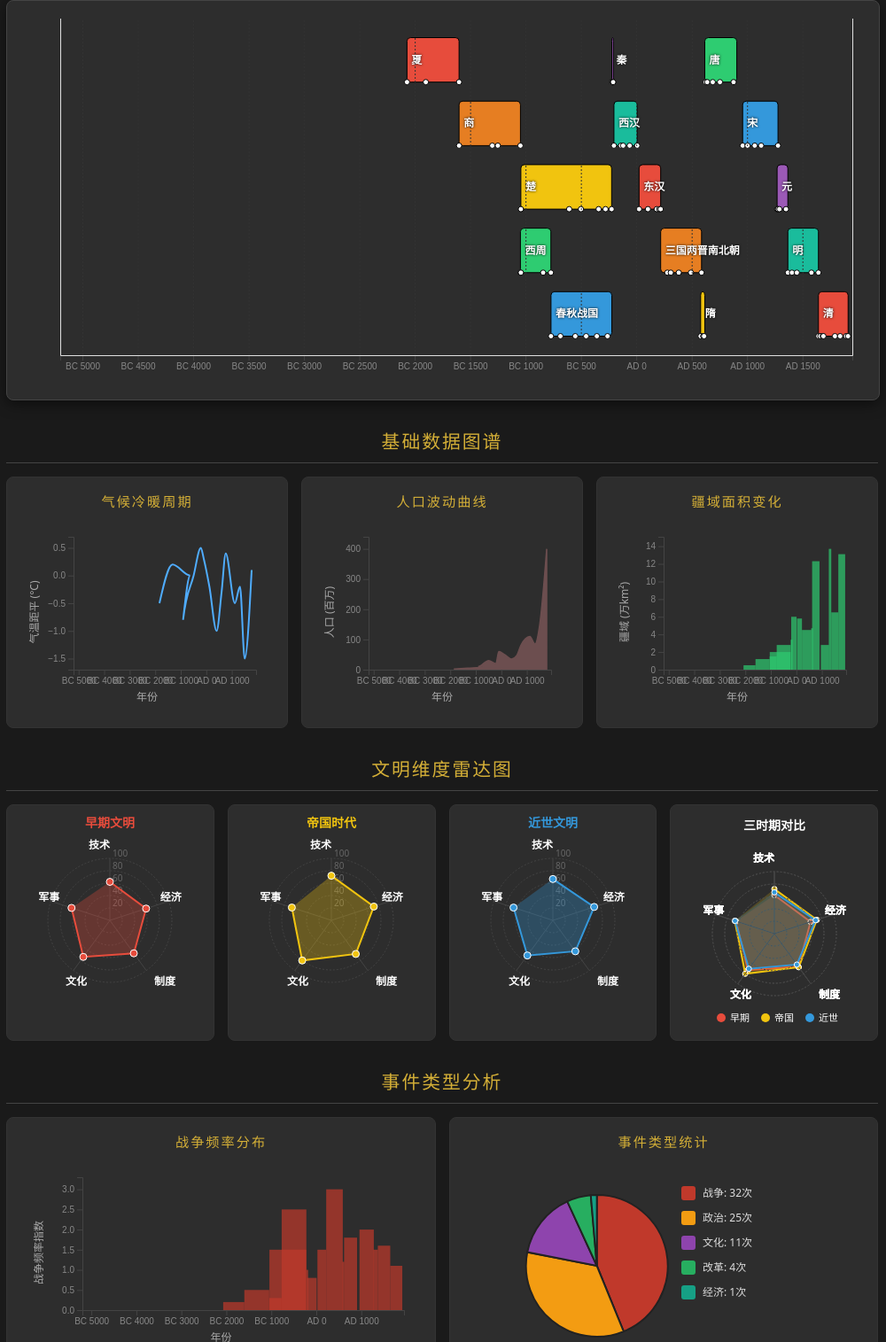
D3 v7 page, settled after 480 driven frames (8 s of simulated time); the page loaded 1 data file(s).


        let currentData = null;
        let useEnhancedData = false;
        let zoomReset;

        d3.json("dynasty_data.json").then(data => {
            currentData = data;
            initVisualization(data);
        }).catch(err => {
            console.error("Error loading data:", err);
            alert("请确保 dynasty_data.json 文件存在");
        });

        function toggleDataVersion() {
            useEnhancedData = !useEnhancedData;
            const btn = document.getElementById("data-toggle");
            btn.textContent = useEnhancedData ? "基础数据" : "增强数据";
            btn.classList.toggle("active", useEnhancedData);

            if (useEnhancedData) {
                d3.json("dynasty_data_enhanced.json").then(data => {
                    currentData = data;
                    d3.select("#timeline-view svg").remove();
                    d3.selectAll("#charts-view svg").remove();
                    d3.selectAll("#radar-view svg").remove();
                    d3.selectAll("#event-view svg").remove();
                    initVisualization(data);
                });
            } else {
                d3.json("dynasty_data.json").then(data => {
                    currentData = data;
                    d3.select("#timeline-view svg").remove();
                    d3.selectAll("#charts-view svg").remove();
                    d3.selectAll("#radar-view svg").remove();
                    d3.selectAll("#event-view svg").remove();
                    initVisualization(data);
                });
            }
        }

        function initVisualization(data) {
            const width = document.getElementById("timeline-view").clientWidth;
            const height = 450;
            const margin = {top: 20, right: 30, bottom: 50, left: 60};

            const x = d3.scaleLinear()
                .domain([-5200, 1950])
                .range([margin.left, width - margin.right]);

            const y = d3.scaleBand()
                .domain(d3.range(5))
                .range([margin.top, height - margin.bottom])
                .padding(0.3);

            const svg = d3.select("#timeline-view")
                .append("svg")
                .attr("width", width)
                .attr("height", height)
                .style("cursor", "grab");

            const g = svg.append("g");

            const xAxis = d3.axisBottom(x)
                .tickFormat(d => d < 0 ? `BC ${Math.abs(d)}` : `AD ${d}`)
                .ticks(15);

            const gx = svg.append("g")
                .attr("transform", `translate(0,${height - margin.bottom})`)
                .attr("class", "axis")
                .call(xAxis);

            const grid = svg.append("g")
                .attr("class", "grid")
                .attr("transform", `translate(0,${height - margin.bottom})`)
                .call(d3.axisBottom(x).ticks(15).tickSize(-height + margin.top + margin.bottom).tickFormat(""))
                .call(g => g.selectAll(".tick line").attr("class", "grid-line"));

            const tooltip = d3.select("body").append("div")
                .attr("class", "tooltip")
                .style("opacity", 0);

            const color = d3.scaleOrdinal()
                .range(["#e74c3c", "#e67e22", "#f1c40f", "#2ecc71", "#3498db", "#9b59b6", "#1abc9c"]);

            const zoom = d3.zoom()
                .scaleExtent([1, 10])
                .extent([[margin.left, 0], [width - margin.right, height]])
                .translateExtent([[margin.left - 500, 0], [width - margin.right + 500, height]])
                .on("zoom", zoomed);

            svg.call(zoom);
            zoomReset = () => svg.transition().duration(750).call(zoom.transform, d3.zoomIdentity);

            function zoomed(event) {
                const xz = event.transform.rescaleX(x);
                gx.call(xAxis.scale(xz));
                grid.call(d3.axisBottom(xz).ticks(15).tickSize(-height + margin.top + margin.bottom).tickFormat(""))
                    .selectAll(".tick line").attr("class", "grid-line");
                g.selectAll(".dynasty-bar")
                    .attr("x", d => xz(d.start_year))
                    .attr("width", d => Math.max(2, xz(d.end_year) - xz(d.start_year)));
                g.selectAll(".timeline-label")
                    .attr("x", d => xz(d.start_year) + 5)
                    .style("opacity", d => (xz(d.end_year) - xz(d.start_year)) > 30 ? 1 : 0);
                g.selectAll(".event-dot")
                    .attr("cx", d => xz(d.year));
            }

            const bars = g.selectAll(".dynasty-group")
                .data(data)
                .enter()
                .append("g")
                .attr("class", "dynasty-group");

            bars.append("rect")
                .attr("class", "dynasty-bar")
                .attr("x", d => x(d.start_year))
                .attr("y", (d, i) => y(i % 5))
                .attr("width", d => x(d.end_year) - x(d.start_year))
                .attr("height", y.bandwidth())
                .attr("rx", 4)
                .attr("fill", (d, i) => color(i))
                .on("mouseover", function(event, d) {
                    tooltip.transition().duration(200).style("opacity", 1);
                    tooltip.html(`<strong style="color:var(--accent-color)">${d.name}</strong><br>${d.period}<br>持续: ${d.duration} 年`)
                        .style("left", (event.pageX + 15) + "px")
                        .style("top", (event.pageY - 28) + "px");
                })
                .on("mouseout", () => tooltip.transition().duration(500).style("opacity", 0))
                .on("click", (event, d) => showModal(d));

            bars.append("text")
                .attr("class", "timeline-label")
                .attr("x", d => x(d.start_year) + 5)
                .attr("y", (d, i) => y(i % 5) + y.bandwidth() / 2 + 4)
                .text(d => d.name.split(" ")[0] || d.name);

            bars.each(function(d, i) {
                if (d.events) {
                    const group = d3.select(this);
                    const yPos = y(i % 5) + y.bandwidth();
                    group.selectAll(".event-dot")
                        .data(d.events)
                        .enter()
                        .append("circle")
                        .attr("class", "event-dot")
                        .attr("cx", e => x(e.year))
                        .attr("cy", yPos)
                        .attr("r", 3)
                        .on("mouseover", function(event, e) {
                            d3.select(this).attr("r", 6).attr("fill", "#d4af37");
                            tooltip.transition().duration(200).style("opacity", 1);
                            tooltip.html(`<strong>${e.year < 0 ? 'BC ' + Math.abs(e.year) : 'AD ' + e.year}</strong><br>${e.name}`)
                                .style("left", (event.pageX + 10) + "px")
                                .style("top", (event.pageY - 40) + "px");
                        })
                        .on("mouseout", function() {
                            d3.select(this).attr("r", 3).attr("fill", "#fff");
                            tooltip.transition().duration(500).style("opacity", 0);
                        });
                }
            });

            renderLineChart(data, "#temp-chart", "temperature_anomaly", "气温距平 (°C)", "#4facfe");
            renderAreaChart(data, "#pop-chart", "population_million", "人口 (百万)", "#ff9a9e");
            renderBarChart(data, "#area-chart", "territory_sq_km", "疆域 (万km²)", "#2ecc71");

            if (data[0].stats.tech_index !== undefined) {
                renderRadarCharts(data);
                renderWarChart(data);
                renderEventTypeChart(data);
            }
        }

        function renderLineChart(data, selector, key, label, colorHex) {
            const width = document.querySelector(selector).clientWidth - 30;
            const height = 220;
            const margin = {top: 25, right: 20, bottom: 45, left: 60};

            const svg = d3.select(selector).append("svg")
                .attr("width", width).attr("height", height);

            const x = d3.scaleLinear()
                .domain([-5200, 1950])
                .range([margin.left, width - margin.right]);

            const y = d3.scaleLinear()
                .domain([d3.min(data, d => d.stats[key]) - 0.2, d3.max(data, d => d.stats[key]) + 0.2])
                .range([height - margin.bottom, margin.top]);

            svg.append("path")
                .datum(data)
                .attr("fill", "none")
                .attr("stroke", colorHex)
                .attr("stroke-width", 2)
                .attr("d", d3.line()
                    .x(d => x((d.start_year + d.end_year) / 2))
                    .y(d => y(d.stats[key]))
                    .curve(d3.curveMonotoneX)
                );

            const xAxis = d3.axisBottom(x)
                .ticks(8)
                .tickFormat(d => d < 0 ? `BC ${Math.abs(d)}` : `AD ${d}`);

            svg.append("g")
                .attr("transform", `translate(0,${height - margin.bottom})`)
                .attr("class", "axis")
                .call(xAxis);

            svg.append("text")
                .attr("x", width / 2)
                .attr("y", height - 10)
                .attr("text-anchor", "middle")
                .style("fill", "#aaa")
                .style("font-size", "12px")
                .text("年份");

            svg.append("g")
                .attr("transform", `translate(${margin.left},0)`)
                .attr("class", "axis")
                .call(d3.axisLeft(y).ticks(6));

            svg.append("text")
                .attr("transform", "rotate(-90)")
                .attr("x", -height / 2)
                .attr("y", 20)
                .attr("text-anchor", "middle")
                .style("fill", "#aaa")
                .style("font-size", "12px")
                .text("气温距平 (°C)");
        }

        function renderAreaChart(data, selector, key, label, colorHex) {
            const width = document.querySelector(selector).clientWidth - 30;
            const height = 220;
            const margin = {top: 25, right: 20, bottom: 45, left: 60};

            const svg = d3.select(selector).append("svg")
                .attr("width", width).attr("height", height);

            const x = d3.scaleLinear()
                .domain([-5200, 1950])
                .range([margin.left, width - margin.right]);

            const y = d3.scaleLinear()
                .domain([0, d3.max(data, d => d.stats[key]) * 1.1])
                .range([height - margin.bottom, margin.top]);

            svg.append("path")
                .datum(data)
                .attr("fill", colorHex)
                .attr("opacity", 0.3)
                .attr("stroke", colorHex)
                .attr("stroke-width", 1.5)
                .attr("d", d3.area()
                    .x(d => x((d.start_year + d.end_year) / 2))
                    .y0(height - margin.bottom)
                    .y1(d => y(d.stats[key]))
                    .curve(d3.curveMonotoneX)
                );

            const xAxis = d3.axisBottom(x)
                .ticks(8)
                .tickFormat(d => d < 0 ? `BC ${Math.abs(d)}` : `AD ${d}`);

            svg.append("g")
                .attr("transform", `translate(0,${height - margin.bottom})`)
                .attr("class", "axis")
                .call(xAxis);

            svg.append("text")
                .attr("x", width / 2)
                .attr("y", height - 10)
                .attr("text-anchor", "middle")
                .style("fill", "#aaa")
                .style("font-size", "12px")
                .text("年份");

            svg.append("g")
                .attr("transform", `translate(${margin.left},0)`)
                .attr("class", "axis")
                .call(d3.axisLeft(y).ticks(6));

            svg.append("text")
                .attr("transform", "rotate(-90)")
                .attr("x", -height / 2)
                .attr("y", 20)
                .attr("text-anchor", "middle")
                .style("fill", "#aaa")
                .style("font-size", "12px")
                .text("人口 (百万)");
        }

        function renderBarChart(data, selector, key, label, colorHex) {
            const width = document.querySelector(selector).clientWidth - 30;
            const height = 220;
            const margin = {top: 25, right: 20, bottom: 45, left: 60};

            const svg = d3.select(selector).append("svg")
                .attr("width", width).attr("height", height);

            const x = d3.scaleLinear()
                .domain([-5200, 1950])
                .range([margin.left, width - margin.right]);

            const y = d3.scaleLinear()
                .domain([0, d3.max(data, d => d.stats[key]) * 1.1])
                .range([height - margin.bottom, margin.top]);

            svg.selectAll("rect")
                .data(data)
                .enter()
                .append("rect")
                .attr("x", d => x(d.start_year))
                .attr("y", d => y(d.stats[key]))
                .attr("width", d => Math.max(2, x(d.end_year) - x(d.start_year)))
                .attr("height", d => height - margin.bottom - y(d.stats[key]))
                .attr("fill", colorHex)
                .attr("opacity", 0.7);

            const xAxis = d3.axisBottom(x)
                .ticks(8)
                .tickFormat(d => d < 0 ? `BC ${Math.abs(d)}` : `AD ${d}`);

            svg.append("g")
                .attr("transform", `translate(0,${height - margin.bottom})`)
                .attr("class", "axis")
                .call(xAxis);

            svg.append("text")
                .attr("x", width / 2)
                .attr("y", height - 10)
                .attr("text-anchor", "middle")
                .style("fill", "#aaa")
                .style("font-size", "12px")
                .text("年份");

            svg.append("g")
                .attr("transform", `translate(${margin.left},0)`)
                .attr("class", "axis")
                .call(d3.axisLeft(y).ticks(6));

            svg.append("text")
                .attr("transform", "rotate(-90)")
                .attr("x", -height / 2)
                .attr("y", 20)
                .attr("text-anchor", "middle")
                .style("fill", "#aaa")
                .style("font-size", "12px")
                .text("疆域 (万km²)");
        }

        function renderRadarCharts(data) {
            const dimensions = ["tech_index", "economic_index", "institution_index", "cultural_index", "military_index"];
            const labels = ["技术", "经济", "制度", "文化", "军事"];

            function radar(svg, values, color, title) {
                const width = 200, height = 220;
                const radius = 70;
                const centerX = width / 2;
                const centerY = height / 2 + 10;
                const angleSlice = (Math.PI * 2) / dimensions.length;

                const rScale = d3.scaleLinear().domain([0, 100]).range([0, radius]);

                const axisGrid = svg.append("g").attr("class", "axisWrapper");

                axisGrid.selectAll(".levels")
                    .data([20, 40, 60, 80, 100])
                    .enter()
                    .append("circle")
                    .attr("cx", centerX)
                    .attr("cy", centerY)
                    .attr("r", d => rScale(d))
                    .style("fill", "none")
                    .style("stroke", "#444")
                    .style("stroke-dasharray", "2,2");

                axisGrid.selectAll(".level-label")
                    .data([20, 40, 60, 80, 100])
                    .enter()
                    .append("text")
                    .attr("x", centerX + 3)
                    .attr("y", d => centerY - rScale(d) - 2)
                    .style("fill", "#666")
                    .style("font-size", "10px")
                    .text(d => d);

                const axis = axisGrid.selectAll(".axis")
                    .data(dimensions)
                    .enter()
                    .append("g")
                    .attr("class", "axis");

                axis.append("line")
                    .attr("x1", centerX)
                    .attr("y1", centerY)
                    .attr("x2", (d, i) => centerX + rScale(100) * Math.cos(angleSlice * i - Math.PI/2))
                    .attr("y2", (d, i) => centerY + rScale(100) * Math.sin(angleSlice * i - Math.PI/2))
                    .attr("stroke", "#555");

                axis.append("text")
                    .attr("x", (d, i) => centerX + (rScale(100) + 15) * Math.cos(angleSlice * i - Math.PI/2))
                    .attr("y", (d, i) => centerY + (rScale(100) + 15) * Math.sin(angleSlice * i - Math.PI/2))
                    .attr("text-anchor", (d, i) => {
                        const angle = angleSlice * i - Math.PI/2;
                        return Math.abs(angle) < 0.1 || Math.abs(Math.PI - angle) < 0.1 ? "middle" : (angle > 0 ? "start" : "end");
                    })
                    .attr("dy", "0.35em")
                    .style("fill", "#fff")
                    .style("font-size", "12px")
                    .style("font-weight", "bold")
                    .text((d, i) => labels[i]);

                const radarLine = d3.lineRadial()
                    .radius(d => rScale(d))
                    .angle((d, i) => i * angleSlice);

                svg.append("path")
                    .datum(values)
                    .attr("d", radarLine)
                    .attr("transform", `translate(${centerX},${centerY})`)
                    .style("fill", color)
                    .style("fill-opacity", 0.3)
                    .style("stroke", color)
                    .style("stroke-width", 2);

                values.forEach((v, i) => {
                    const x = centerX + rScale(v) * Math.cos(angleSlice * i - Math.PI/2);
                    const y = centerY + rScale(v) * Math.sin(angleSlice * i - Math.PI/2);
                    svg.append("circle")
                        .attr("cx", x)
                        .attr("cy", y)
                        .attr("r", 4)
                        .style("fill", color)
                        .style("stroke", "#fff")
                        .style("stroke-width", 1);
                });

                if (title) {
                    svg.append("text")
                        .attr("x", centerX)
                        .attr("y", 15)
                        .attr("text-anchor", "middle")
                        .style("fill", color)
                        .style("font-size", "14px")
                        .style("font-weight", "bold")
                        .text(title);
                }
            }

            const early = data.filter(d => d.start_year < -200);
            const imperial = data.filter(d => d.start_year >= -200 && d.start_year < 1000);
            const late = data.filter(d => d.start_year >= 1000);

            function avgStats(arr) {
                return dimensions.map(dim => d3.mean(arr, d => d.stats[dim] || 0));
            }

            d3.select("#radar-early").append("svg").attr("width", 200).attr("height", 220).call(svg => radar(svg, avgStats(early), "#e74c3c", "早期文明"));
            d3.select("#radar-imperial").append("svg").attr("width", 200).attr("height", 220).call(svg => radar(svg, avgStats(imperial), "#f1c40f", "帝国时代"));
            d3.select("#radar-late").append("svg").attr("width", 200).attr("height", 220).call(svg => radar(svg, avgStats(late), "#3498db", "近世文明"));

            const compareSvg = d3.select("#radar-compare").append("svg").attr("width", 200).attr("height", 240);
            
            function radarNoTitle(svg, values, color) {
                const width = 200, height = 240;
                const radius = 70;
                const centerX = width / 2;
                const centerY = height / 2 + 15;
                const angleSlice = (Math.PI * 2) / dimensions.length;

                const rScale = d3.scaleLinear().domain([0, 100]).range([0, radius]);

                const axisGrid = svg.append("g").attr("class", "axisWrapper");

                axisGrid.selectAll(".levels")
                    .data([20, 40, 60, 80, 100])
                    .enter()
                    .append("circle")
                    .attr("cx", centerX)
                    .attr("cy", centerY)
                    .attr("r", d => rScale(d))
                    .style("fill", "none")
                    .style("stroke", "#444")
                    .style("stroke-dasharray", "2,2");

                const axis = axisGrid.selectAll(".axis")
                    .data(dimensions)
                    .enter()
                    .append("g")
                    .attr("class", "axis");

                axis.append("line")
                    .attr("x1", centerX)
                    .attr("y1", centerY)
                    .attr("x2", (d, i) => centerX + rScale(100) * Math.cos(angleSlice * i - Math.PI/2))
                    .attr("y2", (d, i) => centerY + rScale(100) * Math.sin(angleSlice * i - Math.PI/2))
                    .attr("stroke", "#555");

                axis.append("text")
                    .attr("x", (d, i) => centerX + (rScale(100) + 15) * Math.cos(angleSlice * i - Math.PI/2))
                    .attr("y", (d, i) => centerY + (rScale(100) + 15) * Math.sin(angleSlice * i - Math.PI/2))
                    .attr("text-anchor", (d, i) => {
                        const angle = angleSlice * i - Math.PI/2;
                        return Math.abs(angle) < 0.1 || Math.abs(Math.PI - angle) < 0.1 ? "middle" : (angle > 0 ? "start" : "end");
                    })
                    .attr("dy", "0.35em")
                    .style("fill", "#fff")
                    .style("font-size", "12px")
                    .style("font-weight", "bold")
                    .text((d, i) => labels[i]);

                const radarLine = d3.lineRadial()
                    .radius(d => rScale(d))
                    .angle((d, i) => i * angleSlice);

                svg.append("path")
                    .datum(values)
                    .attr("d", radarLine)
                    .attr("transform", `translate(${centerX},${centerY})`)
                    .style("fill", color)
                    .style("fill-opacity", 0.2)
                    .style("stroke", color)
                    .style("stroke-width", 2);

                values.forEach((v, i) => {
                    const x = centerX + rScale(v) * Math.cos(angleSlice * i - Math.PI/2);
                    const y = centerY + rScale(v) * Math.sin(angleSlice * i - Math.PI/2);
                    svg.append("circle")
                        .attr("cx", x)
                        .attr("cy", y)
                        .attr("r", 3)
                        .style("fill", color)
                        .style("stroke", "#fff")
                        .style("stroke-width", 1);
                });
            }

            radarNoTitle(compareSvg, avgStats(early), "#e74c3c");
            radarNoTitle(compareSvg, avgStats(imperial), "#f1c40f");
            radarNoTitle(compareSvg, avgStats(late), "#3498db");

            compareSvg.append("text")
                .attr("x", 100)
                .attr("y", 18)
                .attr("text-anchor", "middle")
                .style("fill", "#fff")
                .style("font-size", "14px")
                .style("font-weight", "bold")
                .text("三时期对比");

            const legendY = 230;
            compareSvg.append("circle").attr("cx", 40).attr("cy", legendY).attr("r", 5).style("fill", "#e74c3c");
            compareSvg.append("text").attr("x", 50).attr("y", legendY + 4).style("fill", "#fff").style("font-size", "11px").text("早期");
            compareSvg.append("circle").attr("cx", 90).attr("cy", legendY).attr("r", 5).style("fill", "#f1c40f");
            compareSvg.append("text").attr("x", 100).attr("y", legendY + 4).style("fill", "#fff").style("font-size", "11px").text("帝国");
            compareSvg.append("circle").attr("cx", 140).attr("cy", legendY).attr("r", 5).style("fill", "#3498db");
            compareSvg.append("text").attr("x", 150).attr("y", legendY + 4).style("fill", "#fff").style("font-size", "11px").text("近世");
        }

        function renderWarChart(data) {
            const selector = "#war-chart";
            const width = document.querySelector(selector).clientWidth - 30;
            const height = 220;
            const margin = {top: 25, right: 20, bottom: 45, left: 70};

            const svg = d3.select(selector).append("svg")
                .attr("width", width).attr("height", height);

            const x = d3.scaleLinear()
                .domain([-5200, 1950])
                .range([margin.left, width - margin.right]);

            const y = d3.scaleLinear()
                .domain([0, d3.max(data, d => d.stats.war_frequency) * 1.1])
                .range([height - margin.bottom, margin.top]);

            svg.selectAll("rect")
                .data(data)
                .enter()
                .append("rect")
                .attr("x", d => x(d.start_year))
                .attr("y", d => y(d.stats.war_frequency))
                .attr("width", d => Math.max(2, x(d.end_year) - x(d.start_year)))
                .attr("height", d => height - margin.bottom - y(d.stats.war_frequency))
                .attr("fill", "#c0392b")
                .attr("opacity", 0.7);

            const xAxis = d3.axisBottom(x)
                .ticks(8)
                .tickFormat(d => d < 0 ? `BC ${Math.abs(d)}` : `AD ${d}`);

            svg.append("g")
                .attr("transform", `translate(0,${height - margin.bottom})`)
                .attr("class", "axis")
                .call(xAxis);

            svg.append("text")
                .attr("x", width / 2)
                .attr("y", height - 10)
                .attr("text-anchor", "middle")
                .style("fill", "#aaa")
                .style("font-size", "12px")
                .text("年份");

            svg.append("g")
                .attr("transform", `translate(${margin.left},0)`)
                .attr("class", "axis")
                .call(d3.axisLeft(y).ticks(6));

            svg.append("text")
                .attr("transform", "rotate(-90)")
                .attr("x", -height / 2)
                .attr("y", 25)
                .attr("text-anchor", "middle")
                .style("fill", "#aaa")
                .style("font-size", "12px")
                .text("战争频率指数");
        }

        function renderEventTypeChart(data) {
            const selector = "#event-type-chart";
            const width = document.querySelector(selector).clientWidth - 30;
            const height = 250;
            const margin = {top: 25, right: 20, bottom: 25, left: 20};

            const svg = d3.select(selector).append("svg")
                .attr("width", width).attr("height", height);

            const allEvents = data.flatMap(d => d.events || []);
            const typeCounts = d3.rollup(allEvents, v => v.length, d => d.type);
            const typeData = Array.from(typeCounts, ([type, count]) => ({type, count}))
                .sort((a, b) => b.count - a.count);

            const typeNames = {
                war: "战争",
                politic: "政治",
                culture: "文化",
                tech: "技术",
                reform: "改革",
                economy: "经济"
            };

            const colorMap = {
                war: "#c0392b",
                politic: "#f39c12",
                culture: "#8e44ad",
                tech: "#2980b9",
                reform: "#27ae60",
                economy: "#16a085"
            };

            const pie = d3.pie().value(d => d.count);
            const arc = d3.arc().innerRadius(0).outerRadius(80);
            const labelArc = d3.arc().innerRadius(90).outerRadius(90);
            const pieData = pie(typeData);

            svg.append("g")
                .attr("transform", `translate(${width/3},${height/2})`)
                .selectAll("path")
                .data(pieData)
                .enter()
                .append("path")
                .attr("d", arc)
                .attr("fill", d => colorMap[d.data.type] || "#666")
                .attr("stroke", "#222")
                .attr("stroke-width", 2)
                .style("cursor", "pointer")
                .append("title")
                .text(d => `${typeNames[d.data.type] || d.data.type}: ${d.data.count}次 (${((d.data.count / allEvents.length) * 100).toFixed(1)}%)`);

            const legend = svg.append("g")
                .attr("transform", `translate(${width/2 + 20}, 35)`);

            typeData.slice(0, 6).forEach((d, i) => {
                const g = legend.append("g").attr("transform", `translate(0, ${i * 28})`);
                g.append("rect").attr("width", 16).attr("height", 16).attr("fill", colorMap[d.type] || "#666").attr("rx", 3);
                g.append("text").attr("x", 24).attr("y", 12).text(`${typeNames[d.type] || d.type}: ${d.count}次`).style("font-size", "12px").style("fill", "#ddd");
            });
        }

        function showModal(d) {
            document.getElementById("modal-overlay").style.display = "block";
            document.getElementById("detail-modal").style.display = "block";
            document.getElementById("modal-title").textContent = d.name;
            document.getElementById("modal-period").textContent = d.period;
            document.getElementById("modal-figures").textContent = d.key_figures ? d.key_figures.join(", ") : "";
            document.getElementById("modal-capital").textContent = d.capital ? d.capital.join(", ") : "";
            document.getElementById("modal-culture").textContent = d.culture ? d.culture.join(", ") : "";
            document.getElementById("modal-territory").textContent = d.territory || "";
            document.getElementById("modal-territory-desc").textContent = d.territory_desc || "";
            document.getElementById("modal-trigger").textContent = d.fall_analysis?.trigger || "";
            document.getElementById("modal-structural").textContent = d.fall_analysis?.structural || "";
            document.getElementById("modal-external").textContent = d.fall_analysis?.external || "";
            document.getElementById("modal-transition").textContent = d.conquest_chain ?
                `${d.conquest_chain.victor} 通过 ${d.conquest_chain.battle} 取代 ${d.conquest_chain.loser}。关键因素: ${d.conquest_chain.factor}` : "";

            const eventsList = document.getElementById("modal-events");
            eventsList.innerHTML = "";
            if (d.events) {
                d.events.forEach(e => {
                    const li = document.createElement("li");
                    li.style.marginBottom = "5px";
                    const year = e.year < 0 ? `BC ${Math.abs(e.year)}` : `AD ${e.year}`;
                    li.innerHTML = `<span class="tag ${e.type}">${e.type}</span><span class="tag ${e.significance}">${e.significance || ''}</span>${year}: ${e.name}`;
                    eventsList.appendChild(li);
                });
            }

            const statsDiv = document.getElementById("modal-stats");
            statsDiv.innerHTML = "";
            const stats = d.stats;
            const statItems = [
                {label: "人口", value: stats.population_million + "M"},
                {label: "疆域", value: stats.territory_sq_km + "万km²"},
                {label: "战争频率", value: stats.war_frequency},
                {label: "气温距平", value: stats.temperature_anomaly + "°C"}
            ];
            if (stats.tech_index !== undefined) {
                statItems.push({label: "技术指数", value: stats.tech_index});
            }
            statItems.forEach(s => {
                const div = document.createElement("div");
                div.className = "stat-item";
                div.innerHTML = `<div class="stat-value">${s.value}</div><div class="stat-label">${s.label}</div>`;
                statsDiv.appendChild(div);
            });

            if (stats.tech_index !== undefined) {
                renderModalRadar(d);
            }
        }

        function renderModalRadar(d) {
            const container = document.getElementById("modal-radar");
            container.innerHTML = "";
            const svg = d3.select(container).append("svg")
                .attr("width", 300).attr("height", 200);

            const dimensions = ["tech_index", "economic_index", "institution_index", "cultural_index", "military_index"];
            const labels = ["技术", "经济", "制度", "文化", "军事"];
            const values = dimensions.map(dim => d.stats[dim] || 0);

            const radius = 70;
            const angleSlice = (Math.PI * 2) / dimensions.length;
            const rScale = d3.scaleLinear().domain([0, 100]).range([0, radius]);

            const g = svg.append("g")
                .attr("transform", "translate(100, 100)");

            g.selectAll(".levels")
                .data([25, 50, 75, 100])
                .enter()
                .append("circle")
                .attr("cx", 0).attr("cy", 0)
                .attr("r", d => rScale(d))
                .style("fill", "none").style("stroke", "#444").style("stroke-dasharray", "2,2");

            dimensions.forEach((dim, i) => {
                g.append("line")
                    .attr("x1", 0).attr("y1", 0)
                    .attr("x2", rScale(100) * Math.cos(angleSlice * i - Math.PI/2))
                    .attr("y2", rScale(100) * Math.sin(angleSlice * i - Math.PI/2))
                    .attr("stroke", "#555");
                g.append("text")
                    .attr("x", rScale(115) * Math.cos(angleSlice * i - Math.PI/2))
                    .attr("y", rScale(115) * Math.sin(angleSlice * i - Math.PI/2))
                    .text(labels[i])
                    .style("fill", "#888").style("font-size", "11px")
                    .attr("text-anchor", "middle");
            });

            const radarLine = d3.lineRadial()
                .radius(v => rScale(v))
                .angle((v, i) => i * angleSlice);

            g.append("path")
                .datum(values)
                .attr("d", radarLine)
                .style("fill", "#d4af37")
                .style("fill-opacity", 0.3)
                .style("stroke", "#d4af37")
                .style("stroke-width", 2);
        }

        document.querySelector(".close-btn").onclick = () => {
            document.getElementById("modal-overlay").style.display = "none";
            document.getElementById("detail-modal").style.display = "none";
        };
        document.getElementById("modal-overlay").onclick = () => {
            document.getElementById("modal-overlay").style.display = "none";
            document.getElementById("detail-modal").style.display = "none";
        };
    

### data: dynasty_data.json, 31780 bytes — head not shown